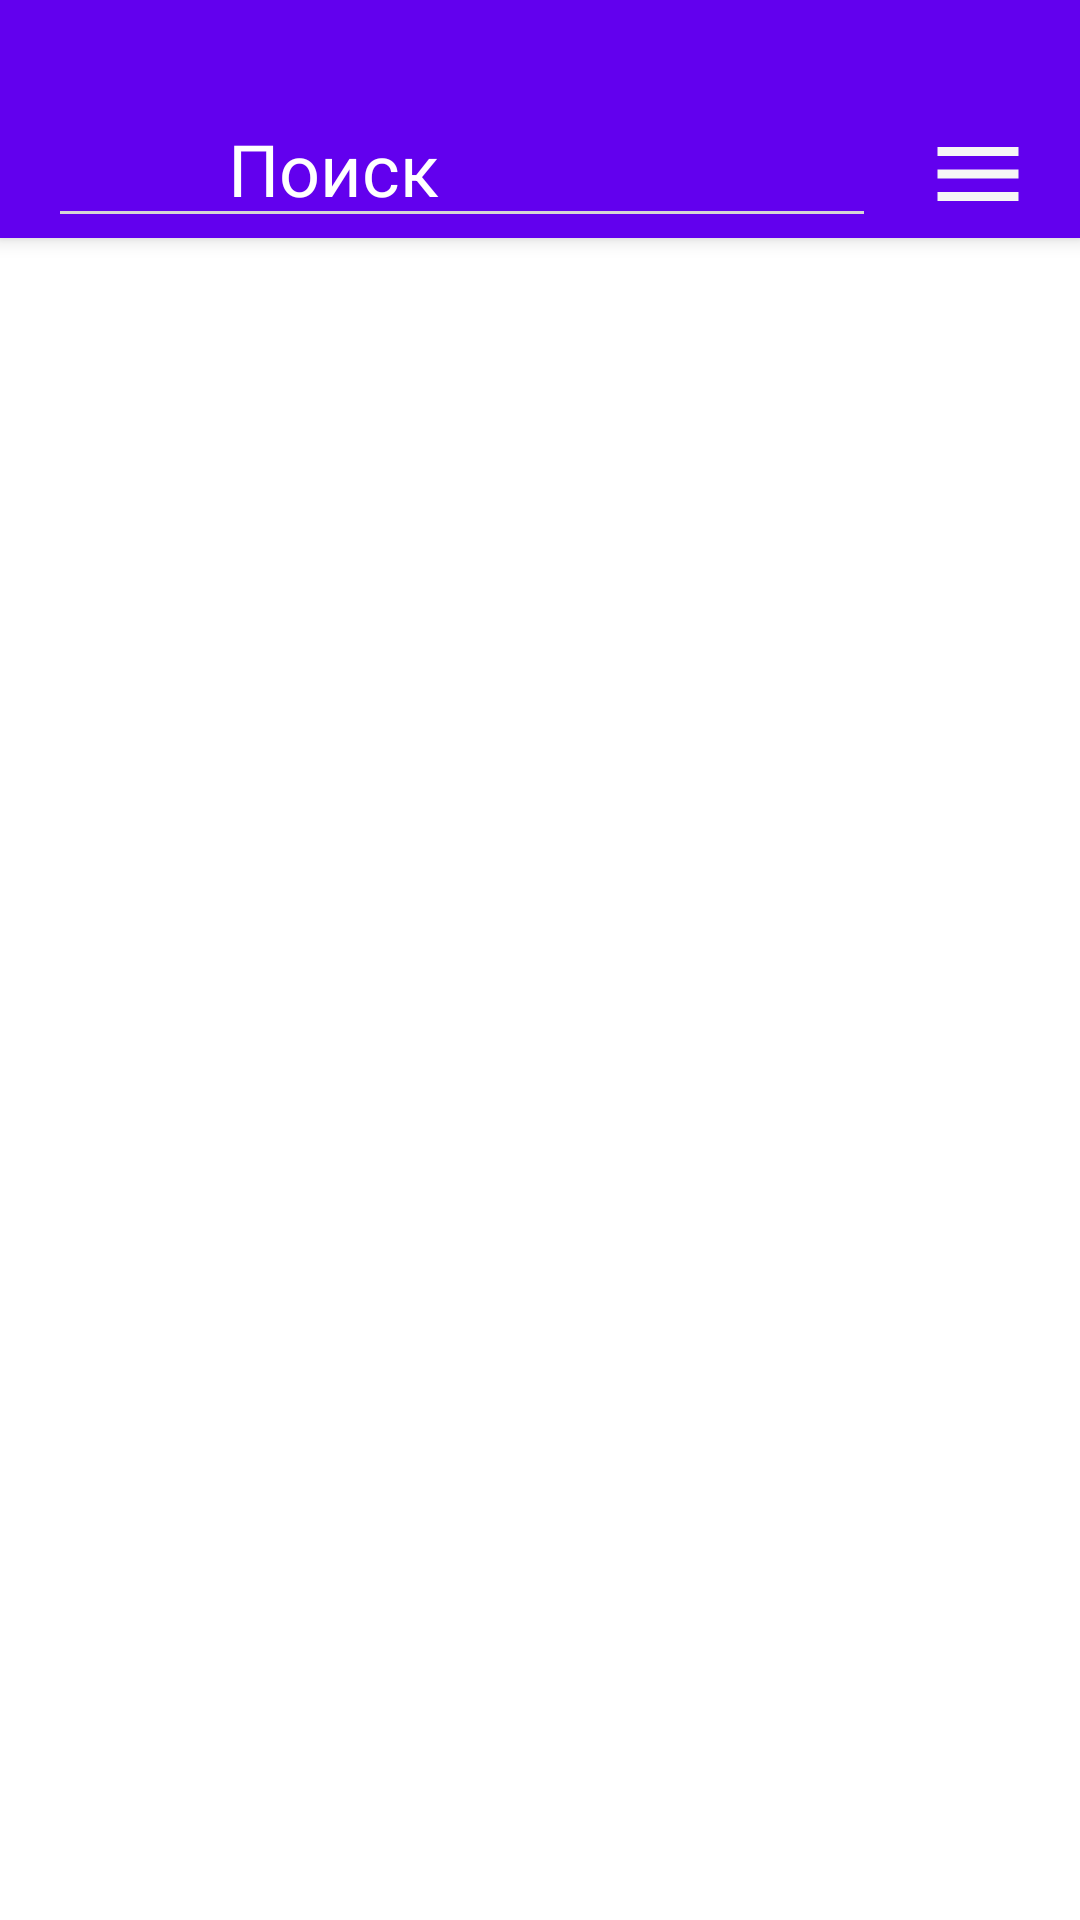

Android layout source for this screen:
<!-- AndroidManifest.xml: application theme Theme.GoogleBooks -->
<!-- res/layout/fragment_books.xml -->
<?xml version="1.0" encoding="utf-8"?>
<androidx.constraintlayout.widget.ConstraintLayout xmlns:android="http://schemas.android.com/apk/res/android"
    xmlns:app="http://schemas.android.com/apk/res-auto"
    xmlns:tools="http://schemas.android.com/tools"
    android:layout_width="match_parent"
    android:layout_height="match_parent">

    <androidx.appcompat.widget.Toolbar
        android:id="@+id/toolbar_books"
        android:layout_width="match_parent"
        android:layout_height="wrap_content"
        android:background="@color/design_default_color_primary"
        android:elevation="4dp"
        android:paddingTop="32dp"
        app:layout_constraintStart_toStartOf="parent"
        app:layout_constraintTop_toTopOf="parent">

        <androidx.constraintlayout.widget.ConstraintLayout
            android:layout_width="match_parent"
            android:layout_height="match_parent"
            android:orientation="horizontal"
            android:paddingTop="4dp">

            <ImageView
                android:id="@+id/img_search"
                android:layout_width="wrap_content"
                android:layout_height="wrap_content"
                android:paddingTop="4dp"
                android:src="@drawable/ic_search"
                app:layout_constraintStart_toStartOf="parent"
                app:layout_constraintTop_toTopOf="parent" />

            <EditText
                android:id="@+id/et_search"
                android:layout_width="0dp"
                android:layout_height="wrap_content"
                android:layout_marginEnd="16dp"
                android:backgroundTint="@color/light_gray"
                android:hint="@string/search"
                android:lines="1"
                android:maxLines="1"
                android:paddingStart="60dp"
                android:paddingTop="4dp"
                android:paddingEnd="40dp"
                android:textColor="@color/white"
                android:textColorHint="@color/white"
                android:textSize="24sp"
                app:layout_constraintEnd_toStartOf="@id/img_menu"
                app:layout_constraintStart_toStartOf="parent"
                app:layout_constraintTop_toTopOf="parent" />

            <ImageView
                android:id="@+id/img_close"
                android:layout_width="wrap_content"
                android:layout_height="wrap_content"
                android:paddingTop="4dp"
                android:src="@drawable/ic_close"
                android:visibility="invisible"
                app:layout_constraintEnd_toEndOf="@id/et_search"
                app:layout_constraintTop_toTopOf="parent" />

            <ImageView
                android:id="@+id/img_menu"
                android:layout_width="36dp"
                android:layout_height="36dp"
                android:layout_marginTop="4dp"
                android:layout_marginEnd="16dp"
                android:src="@drawable/ic_settings"
                app:layout_constraintEnd_toEndOf="parent"
                app:layout_constraintTop_toTopOf="parent" />

        </androidx.constraintlayout.widget.ConstraintLayout>

    </androidx.appcompat.widget.Toolbar>

    <androidx.core.widget.NestedScrollView
        android:id="@+id/nsv_settings"
        android:layout_width="match_parent"
        android:layout_height="wrap_content"
        android:layout_marginTop="8dp"
        android:fillViewport="true"
        app:layout_constraintEnd_toEndOf="parent"
        app:layout_constraintStart_toStartOf="parent"
        app:layout_constraintTop_toBottomOf="@id/toolbar_books">

        <LinearLayout
            android:layout_width="match_parent"
            android:layout_height="match_parent"
            android:orientation="vertical">

            <androidx.recyclerview.widget.RecyclerView
                android:id="@+id/rv_list"
                android:layout_width="match_parent"
                android:layout_height="match_parent"
                android:padding="8dp"
                android:scrollbars="vertical"
                tools:listitem="@layout/rv_item" />

        </LinearLayout>

    </androidx.core.widget.NestedScrollView>

</androidx.constraintlayout.widget.ConstraintLayout>
<!-- res/layout/rv_item.xml (included above) -->
<?xml version="1.0" encoding="utf-8"?>
<androidx.constraintlayout.widget.ConstraintLayout xmlns:android="http://schemas.android.com/apk/res/android"
    xmlns:app="http://schemas.android.com/apk/res-auto"
    xmlns:tool="http://schemas.android.com/tools"
    android:layout_width="match_parent"
    android:layout_height="wrap_content"
    android:layout_marginTop="@dimen/margin_size_8"
    android:paddingHorizontal="@dimen/padding_16"
    android:paddingBottom="@dimen/padding_8">

    <ImageView
        android:id="@+id/iv_book_image"
        android:layout_width="@dimen/width_140"
        android:layout_height="@dimen/height_190"
        android:layout_marginBottom="@dimen/margin_size_4"
        app:layout_constraintStart_toStartOf="parent"
        app:layout_constraintTop_toTopOf="parent" />

    <TextView
        android:id="@+id/tv_book_title"
        android:layout_width="0dp"
        android:layout_height="wrap_content"
        android:layout_marginStart="@dimen/margin_size_8"
        android:textSize="@dimen/text_size_20"
        app:layout_constraintEnd_toEndOf="parent"
        app:layout_constraintStart_toEndOf="@id/iv_book_image"
        app:layout_constraintTop_toTopOf="parent"
        tool:text="Taya Ok Ok Ok Ok Ok Ok OkOk Ok" />

    <TextView
        android:id="@+id/tv_book_author"
        android:layout_width="@dimen/zero_width"
        android:layout_height="wrap_content"
        android:layout_marginStart="@dimen/margin_size_8"
        android:textSize="@dimen/text_size_20"
        app:layout_constraintEnd_toEndOf="parent"
        app:layout_constraintStart_toEndOf="@id/iv_book_image"
        app:layout_constraintTop_toBottomOf="@id/tv_book_title"
        tool:text="Ok Taya Taya Ok Ok Ok Ok Ok Ok OkOk Ok" />

</androidx.constraintlayout.widget.ConstraintLayout>
<!-- resources referenced by this layout -->
<resources>
  <color name="light_gray">#D6D5D5</color>
  <color name="white">#FFFFFFFF</color>
  <dimen name="height_190">190dp</dimen>
  <dimen name="margin_size_4">4dp</dimen>
  <dimen name="margin_size_8">8dp</dimen>
  <dimen name="padding_16">16dp</dimen>
  <dimen name="padding_8">8dp</dimen>
  <dimen name="text_size_20">20sp</dimen>
  <dimen name="width_140">140dp</dimen>
  <dimen name="zero_width">0dp</dimen>
  <!-- drawable ic_settings (drawable) -->
  <vector android:height="36dp" android:tint="#F6F6F6"
      android:viewportHeight="24" android:viewportWidth="24"
      android:width="36dp" xmlns:android="http://schemas.android.com/apk/res/android">
      <path android:fillColor="@android:color/white" android:pathData="M3,18h18v-2L3,16v2zM3,13h18v-2L3,11v2zM3,6v2h18L21,6L3,6z"/>
  </vector>
  <string name="search">Поиск</string>
  <style name="Theme.GoogleBooks" parent="Theme.MaterialComponents.Light.NoActionBar">
          
          <item name="colorPrimary">@color/purple_500</item>
          <item name="colorPrimaryVariant">@color/purple_700</item>
          <item name="colorOnPrimary">@color/white</item>
          
          <item name="colorSecondary">@color/teal_200</item>
          <item name="colorSecondaryVariant">@color/teal_700</item>
          <item name="colorOnSecondary">@color/black</item>
          
          <item name="android:statusBarColor" tools:targetApi="l">?attr/colorPrimaryVariant</item>
          
      </style>
  <color name="purple_500">#FF6200EE</color>
  <color name="purple_700">#FF3700B3</color>
  <color name="teal_200">#FF03DAC5</color>
  <color name="teal_700">#FF018786</color>
  <color name="black">#FF000000</color>
</resources>
